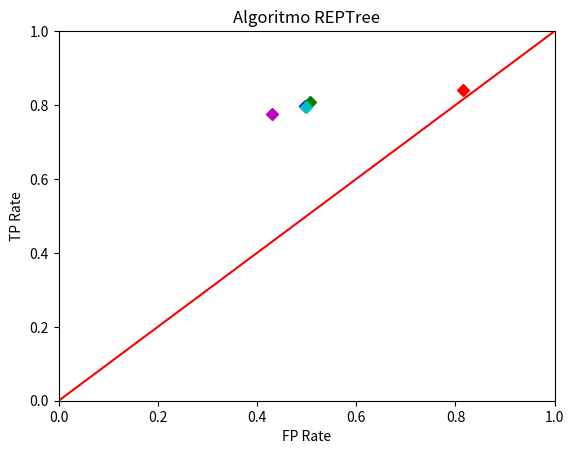

Recreate this plot in Python.
import matplotlib.pyplot as plt

#x =[]
#y =[]

#dataset = open('resultExperimento01.csv', 'r') 

#for line in dataset:
#	line = line.strip() #23,24\n -> 23,34
#	X, Y = line.split(',')
#	x.append(X)
#	y.append(Y)

#dataset.close()

#plt.plot(x,y,'bo')

plt.plot(0.815,0.840, 'rD')
plt.plot(0.497,0.797, 'bD')
plt.plot(0.507,0.807, 'gD')
plt.plot(0.499,0.796, 'cD')
plt.plot(0.431,0.777, 'mD')
plt.plot([0,1],'r-')
#plt.legend(loc='upper left')

plt.title('Algoritmo REPTree')
plt.xlabel('FP Rate')
plt.ylabel('TP Rate')
plt.axis([0,1,0,1])


plt.show()
